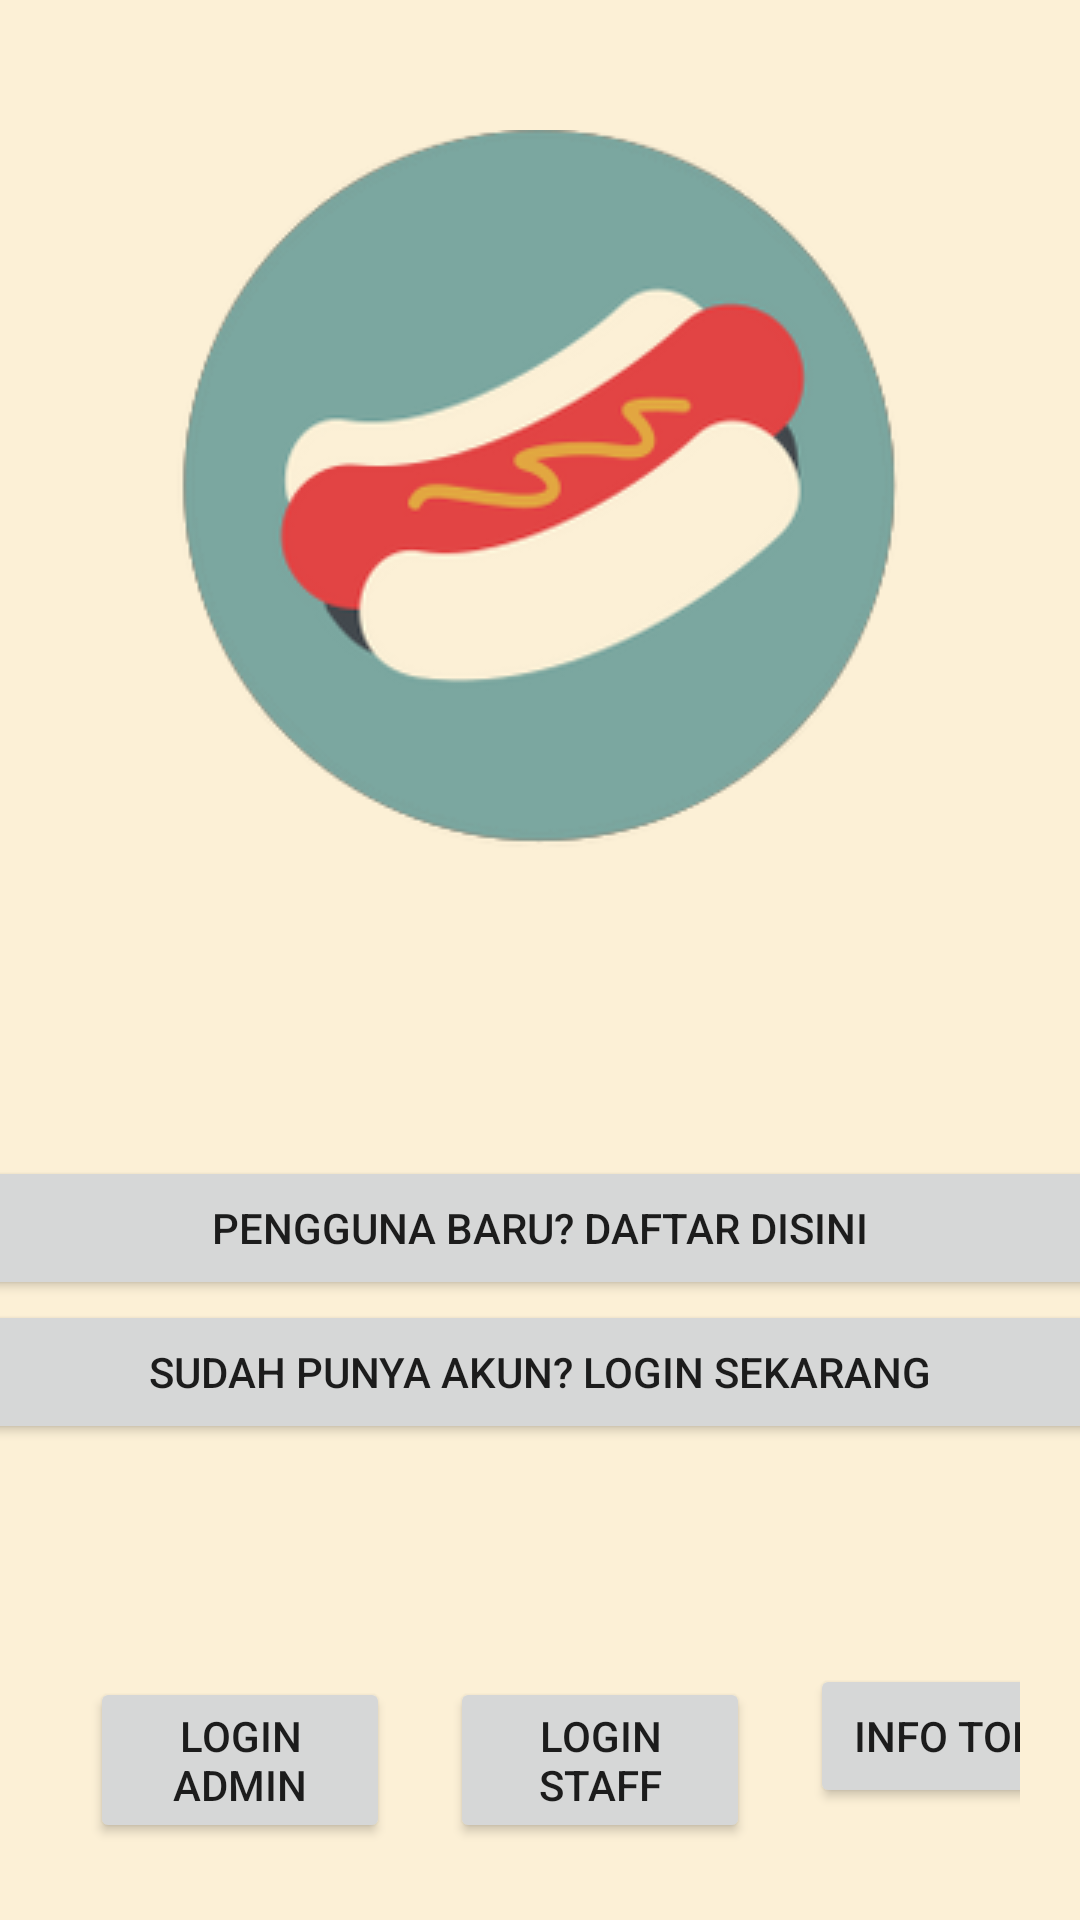

This screen was rendered from an Android layout file. Write that file and the resources it references.
<!-- AndroidManifest.xml: application theme Theme.FinalProjectECommerce -->
<!-- res/layout/activity_main.xml -->
<?xml version="1.0" encoding="utf-8"?>
<LinearLayout xmlns:android="http://schemas.android.com/apk/res/android"
    xmlns:app="http://schemas.android.com/apk/res-auto"
    xmlns:tools="http://schemas.android.com/tools"
    android:layout_width="match_parent"
    android:layout_height="match_parent"
    android:gravity="center"
    android:orientation="vertical"
    android:background="#FCF0D6"
    tools:context=".MainActivity">

    <LinearLayout
        android:layout_width="wrap_content"
        android:layout_height="wrap_content"
        android:layout_weight="1"
        android:gravity="center"
        android:orientation="vertical">

        <ImageView
            android:layout_width="wrap_content"
            android:layout_height="wrap_content"
            android:layout_marginBottom="100dp"
            android:src="@drawable/froz">

        </ImageView>

        <Button
            android:layout_width="400dp"
            android:layout_height="wrap_content"
            android:text="Pengguna Baru? Daftar Disini"
            android:onClick="Register"></Button>

        <Button
            android:layout_width="400dp"
            android:layout_height="wrap_content"
            android:text="Sudah Punya akun? Login Sekarang"
            android:onClick="login"></Button>
    </LinearLayout>




    <LinearLayout
        android:layout_width="wrap_content"
        android:layout_height="wrap_content"
        android:padding="20dp"
        android:orientation="horizontal">

        <Button
            android:layout_margin="10dp"
            android:layout_width="100dp"
            android:layout_height="wrap_content"
            android:text="Login Admin"
            android:onClick="loginadmin"></Button>

        <Button
            android:layout_margin="10dp"
            android:layout_width="100dp"
            android:layout_height="wrap_content"
            android:text="Login Staff"
            android:onClick="loginstaff"></Button>

        <Button
            android:layout_margin="10dp"
            android:layout_width="100dp"
            android:layout_height="wrap_content"
            android:text="info toko"
            android:onClick="infotoko"></Button>

    </LinearLayout>

</LinearLayout>
<!-- resources referenced by this layout -->
<resources>
  <!-- drawable froz: png bitmap (drawable-v24, 40202 bytes) -->
  <style name="Theme.FinalProjectECommerce" parent="Theme.MaterialComponents.DayNight.DarkActionBar">
          
          <item name="colorPrimary">@color/purple_500</item>
          <item name="colorPrimaryVariant">@color/purple_700</item>
          <item name="colorOnPrimary">@color/white</item>
          
          <item name="colorSecondary">@color/teal_200</item>
          <item name="colorSecondaryVariant">@color/teal_700</item>
          <item name="colorOnSecondary">@color/black</item>
          
          <item name="android:statusBarColor" tools:targetApi="l">?attr/colorPrimaryVariant</item>
          
      </style>
  <color name="purple_500">#E24444</color>
  <color name="purple_700">#E24444</color>
  <color name="white">#FFFFFFFF</color>
  <color name="teal_200">#FF03DAC5</color>
  <color name="teal_700">#FF018786</color>
  <color name="black">#FF000000</color>
</resources>
